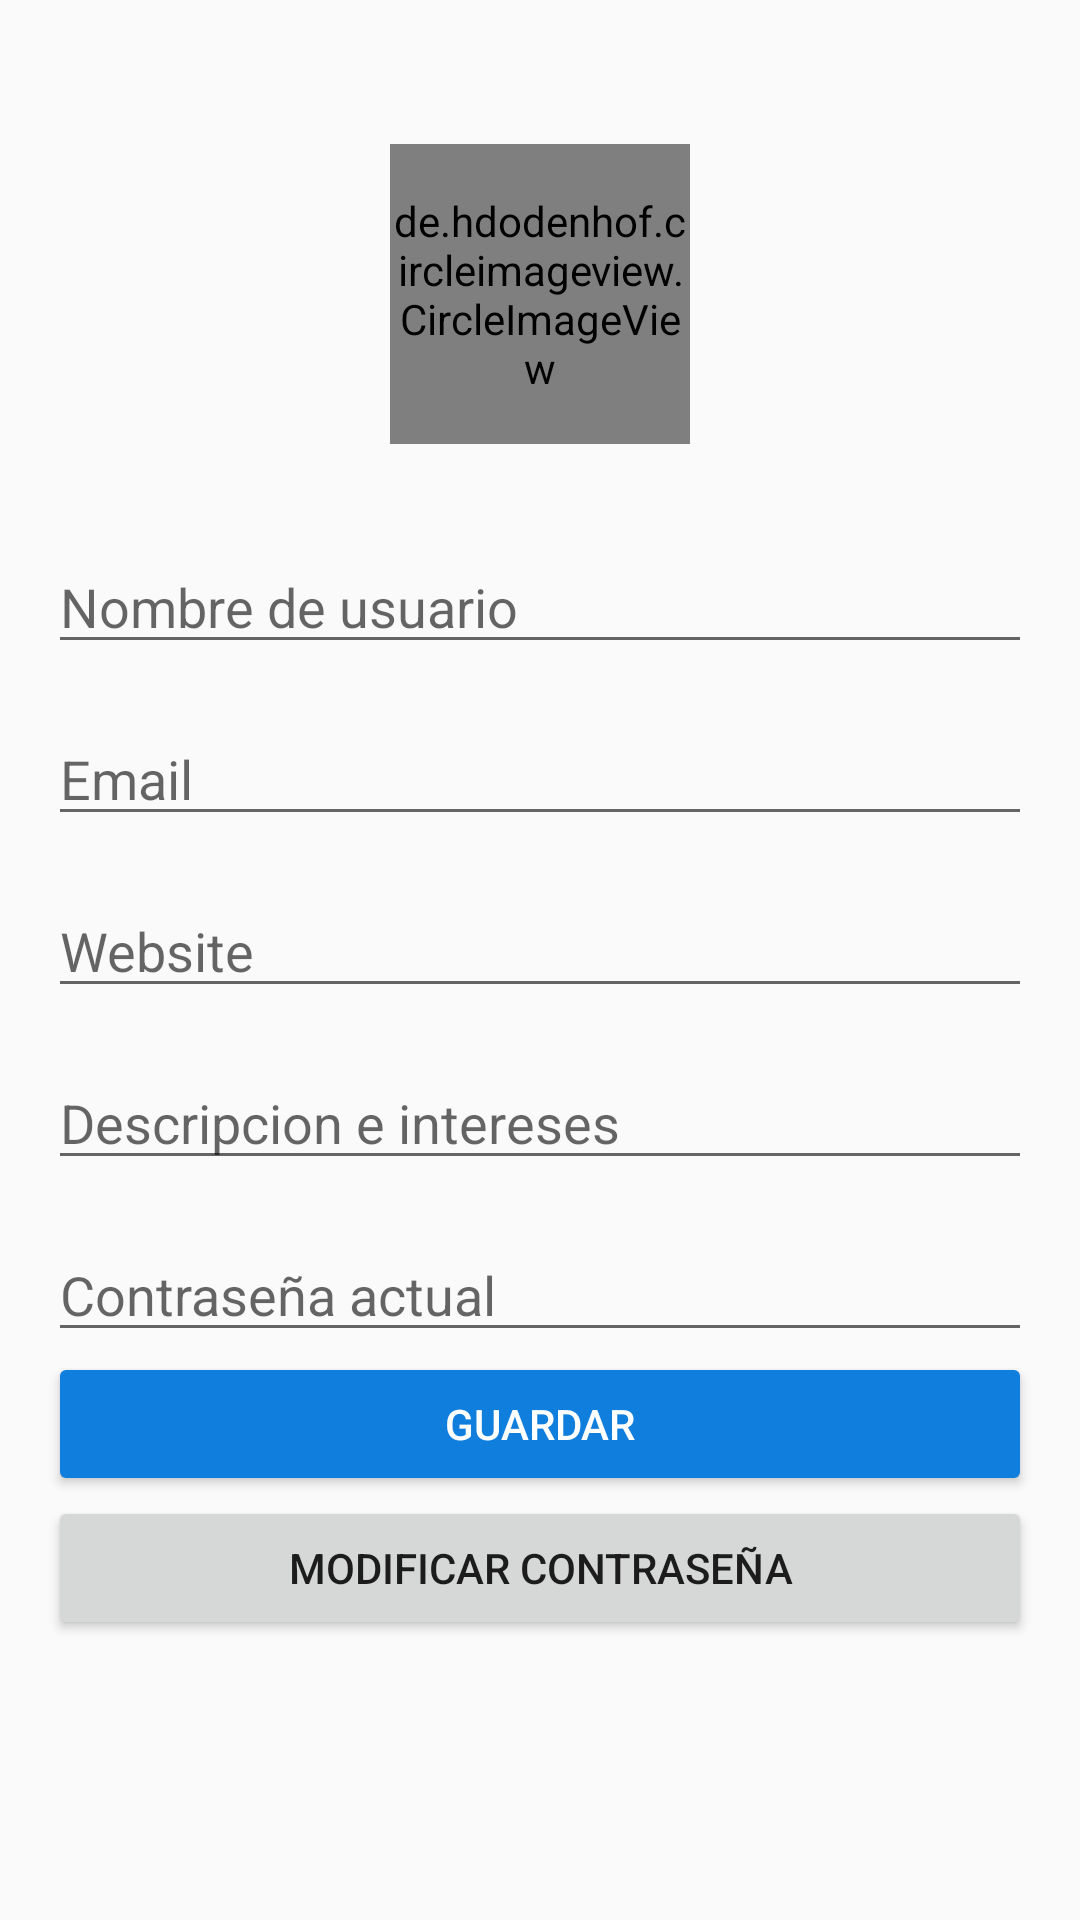

Reconstruct the res/layout file that produces this screen, plus the resources it refers to.
<!-- AndroidManifest.xml: application theme AppTheme -->
<!-- res/layout/profile_fragment.xml -->
<?xml version="1.0" encoding="utf-8"?>
<androidx.constraintlayout.widget.ConstraintLayout xmlns:android="http://schemas.android.com/apk/res/android"
    xmlns:app="http://schemas.android.com/apk/res-auto"
    xmlns:tools="http://schemas.android.com/tools"
    android:layout_width="match_parent"
    android:layout_height="match_parent"
    android:fadeScrollbars="false"
    android:isScrollContainer="false"
    android:padding="16dp"
    app:layout_scrollFlags="scroll|enterAlwaysCollapsed"
    tools:context=".ui.profile.ProfileFragment">





    <de.hdodenhof.circleimageview.CircleImageView xmlns:app="http://schemas.android.com/apk/res-auto"
        android:id="@+id/imageViewAvatar"
        android:layout_width="100dp"
        android:layout_height="100dp"
        android:layout_marginTop="32dp"
        app:layout_constraintEnd_toEndOf="parent"
        app:layout_constraintStart_toStartOf="parent"
        app:layout_constraintTop_toTopOf="parent" />

    <EditText
        android:id="@+id/editTextUsername"
        android:layout_width="0dp"
        android:layout_height="wrap_content"
        android:layout_marginTop="32dp"
        android:ems="10"
        android:hint="Nombre de usuario"
        android:inputType="textPersonName"
        app:layout_constraintEnd_toEndOf="parent"
        app:layout_constraintStart_toStartOf="parent"
        app:layout_constraintTop_toBottomOf="@+id/imageViewAvatar" />

    <EditText
        android:id="@+id/editTextEmail"
        android:layout_width="0dp"
        android:layout_height="wrap_content"
        android:layout_marginTop="16dp"
        android:ems="10"
        android:hint="@string/hint_email"
        android:inputType="textPersonName"
        app:layout_constraintEnd_toEndOf="parent"
        app:layout_constraintStart_toStartOf="parent"
        app:layout_constraintTop_toBottomOf="@+id/editTextUsername" />

    <EditText
        android:id="@+id/editTextCurrentPassword"
        android:layout_width="0dp"
        android:layout_height="wrap_content"
        android:layout_marginTop="16dp"
        android:ems="10"
        android:hint="Contraseña actual"
        android:inputType="textPassword"
        app:layout_constraintEnd_toEndOf="parent"
        app:layout_constraintStart_toStartOf="parent"
        app:layout_constraintTop_toBottomOf="@+id/editTextDescripcion" />

    <Button
        android:id="@+id/buttonSave"
        android:layout_width="0dp"
        android:layout_height="wrap_content"
        android:backgroundTint="@color/colorAzul"
        android:text="Guardar"
        android:textColor="@android:color/white"
        app:layout_constraintEnd_toEndOf="parent"
        app:layout_constraintStart_toStartOf="parent"
        app:layout_constraintTop_toBottomOf="@+id/editTextCurrentPassword" />

    <Button
        android:id="@+id/buttonChangePassword"
        android:layout_width="0dp"
        android:layout_height="wrap_content"
        android:text="Modificar contraseña"
        app:layout_constraintEnd_toEndOf="parent"
        app:layout_constraintStart_toStartOf="parent"
        app:layout_constraintTop_toBottomOf="@+id/buttonSave" />

    <EditText
        android:id="@+id/editTextWebsite"
        android:layout_width="0dp"
        android:layout_height="wrap_content"
        android:layout_marginTop="16dp"
        android:ems="10"
        android:hint="Website"
        android:inputType="textPersonName"
        app:layout_constraintEnd_toEndOf="parent"
        app:layout_constraintStart_toStartOf="parent"
        app:layout_constraintTop_toBottomOf="@+id/editTextEmail" />

    <EditText
        android:id="@+id/editTextDescripcion"
        android:layout_width="0dp"
        android:layout_height="wrap_content"
        android:layout_marginTop="16dp"
        android:ems="10"
        android:gravity="start|top"
        android:hint="Descripcion e intereses"
        android:inputType="textMultiLine"
        app:layout_constraintEnd_toEndOf="parent"
        app:layout_constraintStart_toStartOf="parent"
        app:layout_constraintTop_toBottomOf="@+id/editTextWebsite" />

</androidx.constraintlayout.widget.ConstraintLayout>
<!-- resources referenced by this layout -->
<resources>
  <color name="colorAzul">#0F7EDD</color>
  <string name="hint_email">Email</string>
  <style name="AppTheme" parent="Theme.AppCompat.DayNight">
          
          <item name="colorPrimary">@color/colorPrimary</item>
          <item name="colorPrimaryDark">@color/colorPrimaryDark</item>
          <item name="colorAccent">@color/colorAccent</item>
  
      </style>
  <color name="colorPrimary">@color/colorAzul</color>
  <color name="colorPrimaryDark">#DDDDDD</color>
  <color name="colorAccent">@color/colorAzul</color>
</resources>
